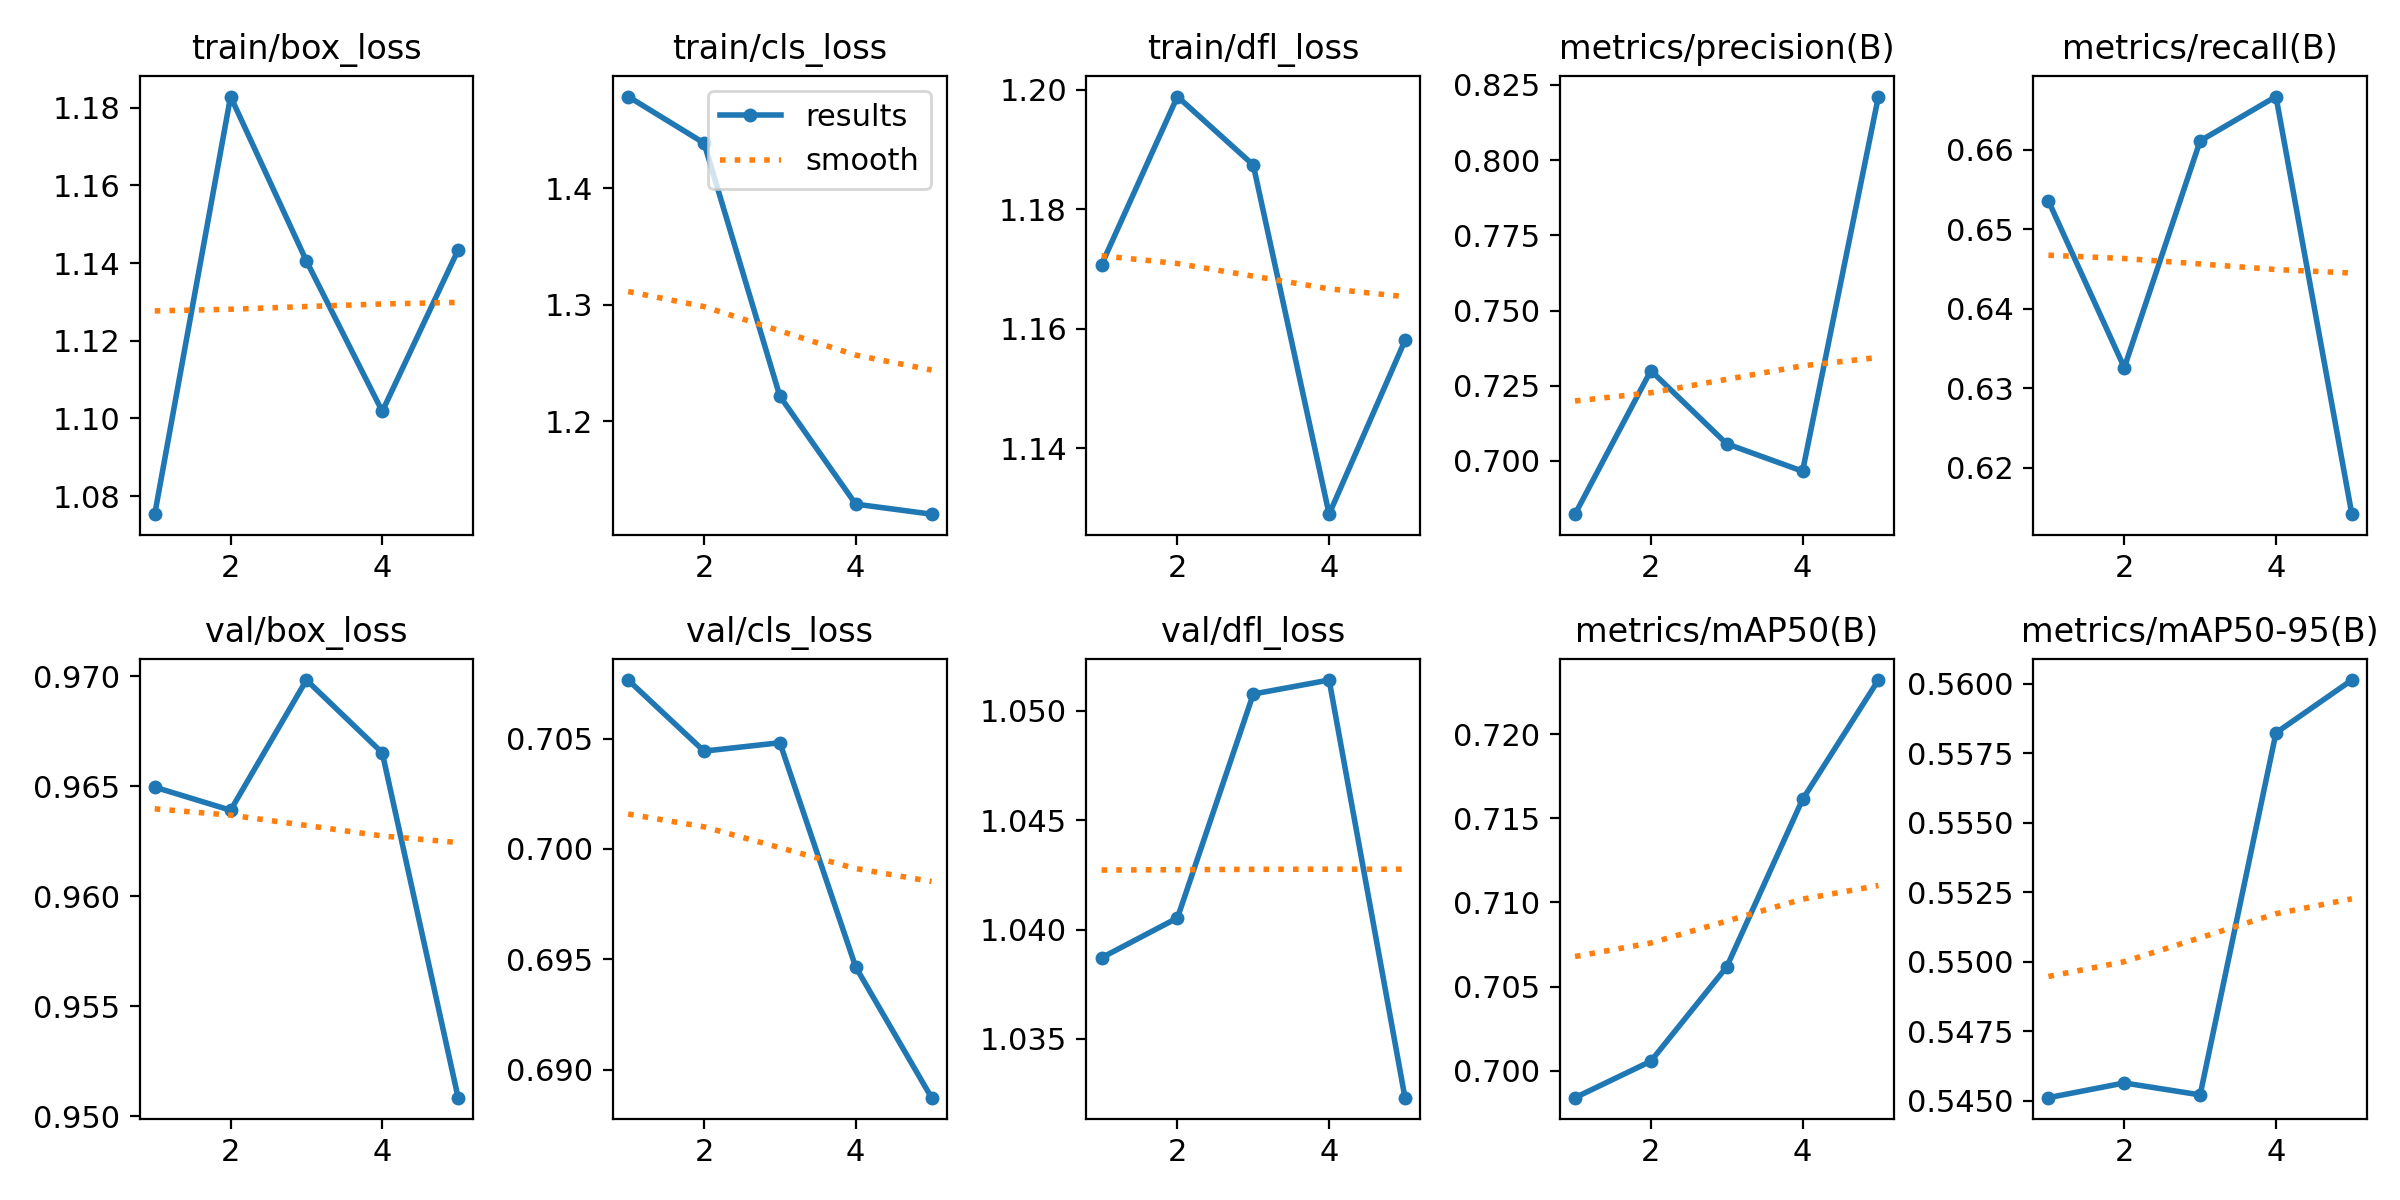

Values plotted in this chart, from the file beside it:
epoch, time, train/box_loss, train/cls_loss, train/dfl_loss, metrics/precision(B), metrics/recall(B), metrics/mAP50(B), metrics/mAP50-95(B), val/box_loss, val/cls_loss, val/dfl_loss, lr/pg0, lr/pg1, lr/pg2
1, 2.792, 1.075, 1.479, 1.171, 0.6823, 0.6535, 0.6984, 0.5451, 0.965, 0.7077, 1.039, 2.142e-05, 2.142e-05, 2.142e-05
2, 4.977, 1.183, 1.439, 1.199, 0.73, 0.6326, 0.7006, 0.5456, 0.9639, 0.7044, 1.041, 3.53121e-05, 3.53121e-05, 3.53121e-05
3, 7.174, 1.141, 1.221, 1.187, 0.7057, 0.6611, 0.7062, 0.5452, 0.9698, 0.7048, 1.051, 4.02506e-05, 4.02506e-05, 4.02506e-05
4, 9.379, 1.102, 1.129, 1.129, 0.6966, 0.6667, 0.7161, 0.5582, 0.9665, 0.6946, 1.051, 3.62355e-05, 3.62355e-05, 3.62355e-05
5, 11.51, 1.143, 1.12, 1.158, 0.8212, 0.6141, 0.7232, 0.5601, 0.9508, 0.6887, 1.032, 2.32669e-05, 2.32669e-05, 2.32669e-05
